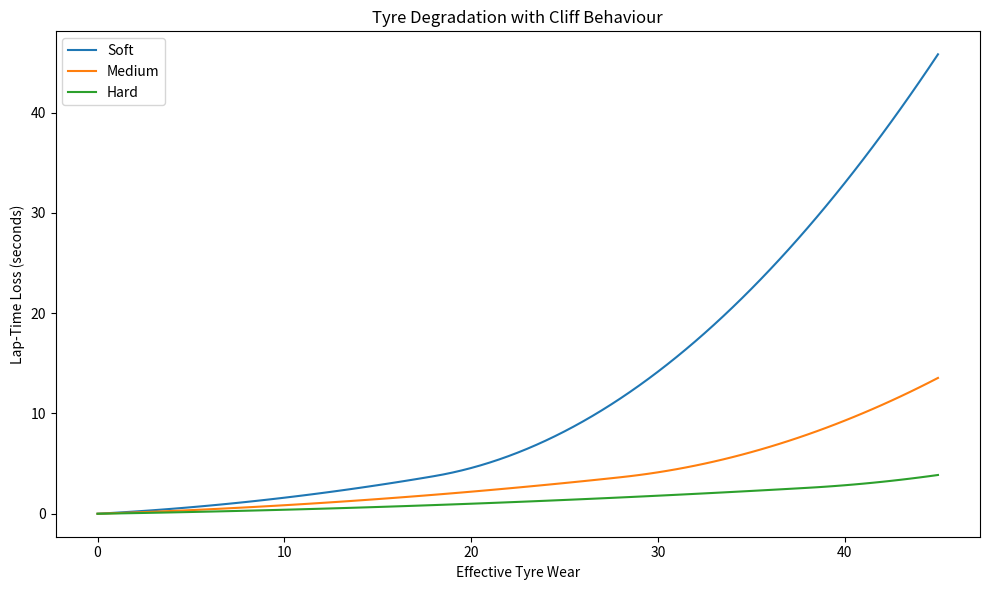
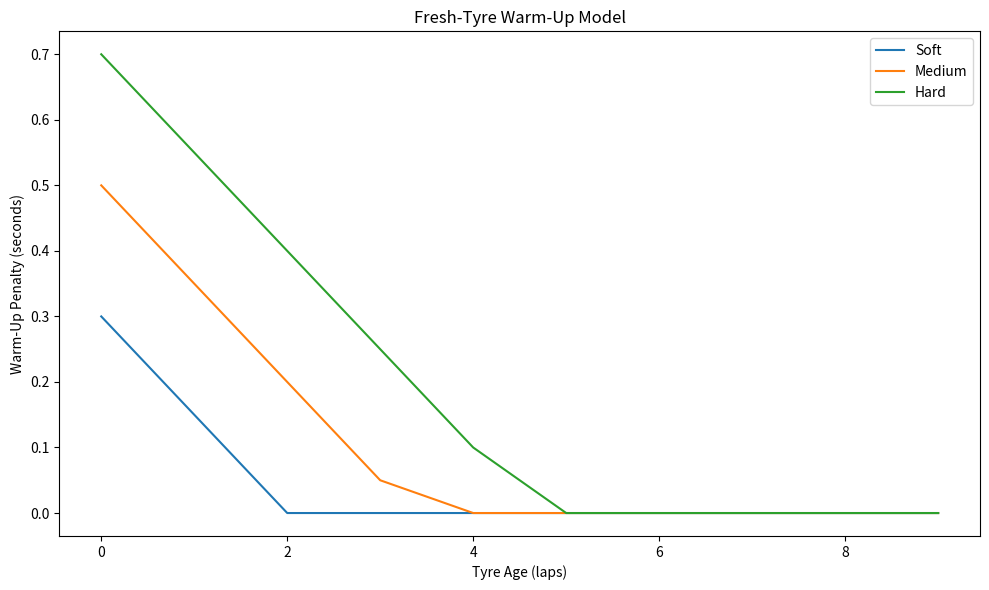
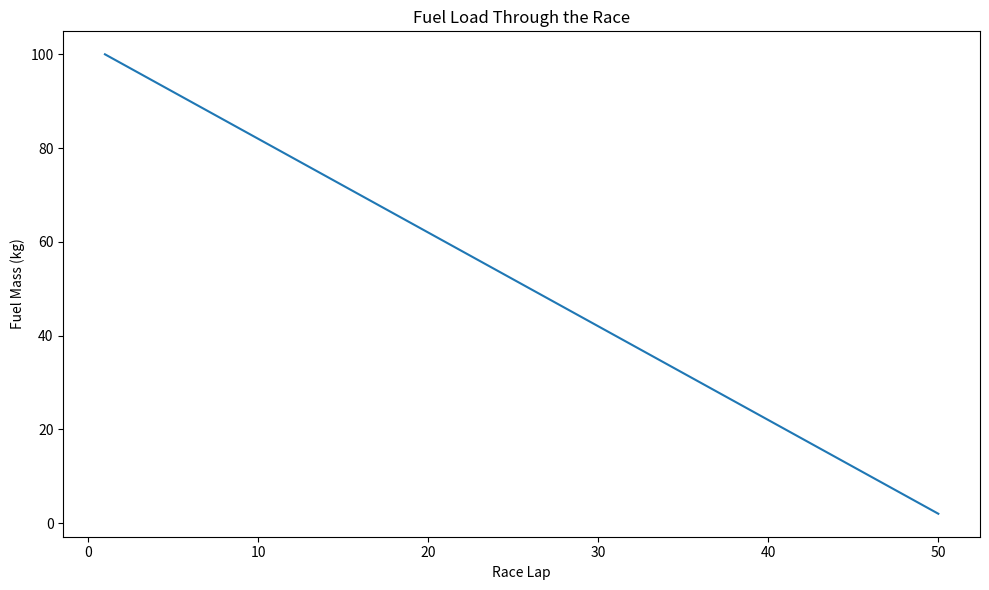
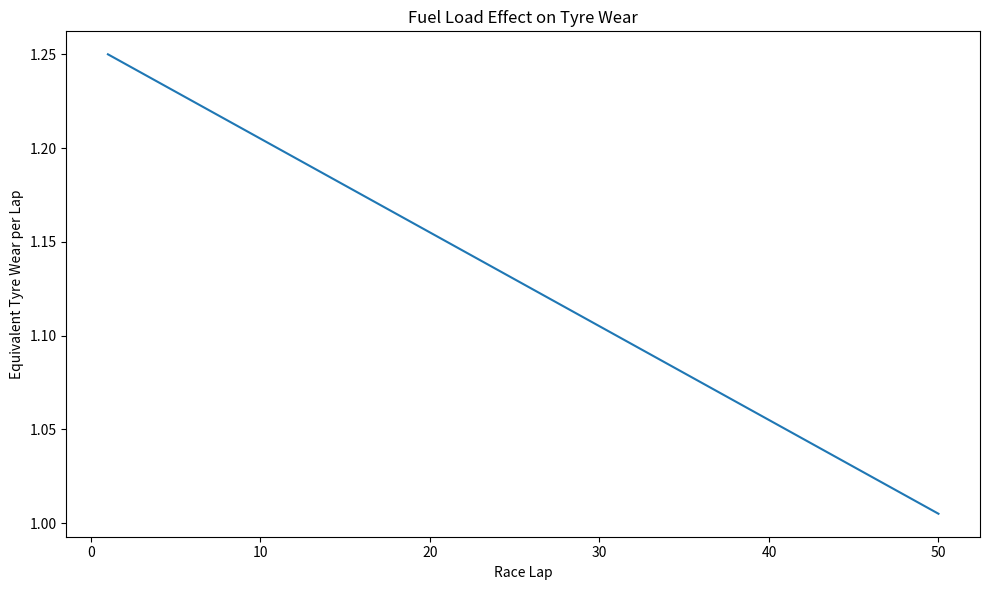
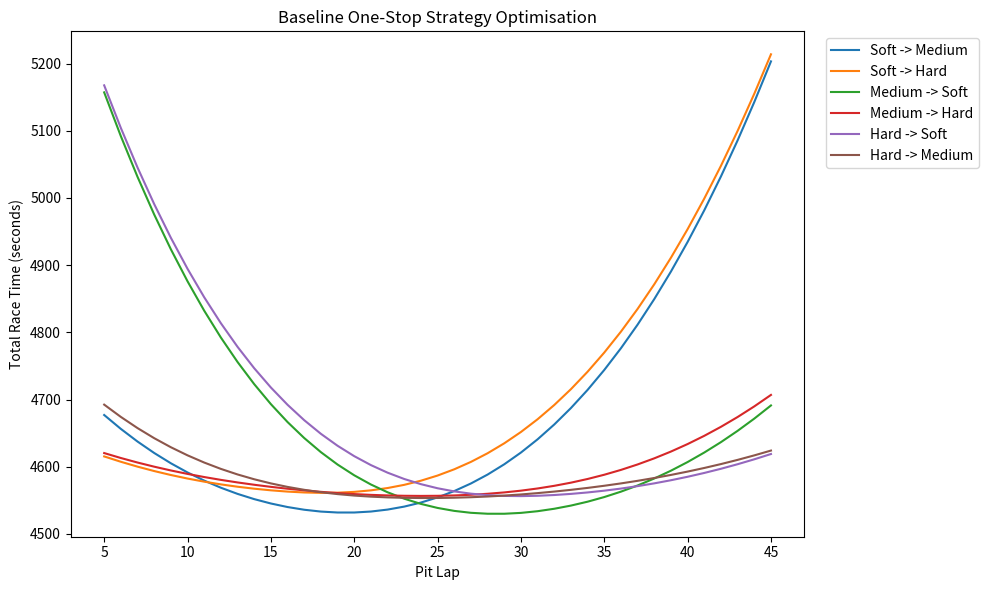
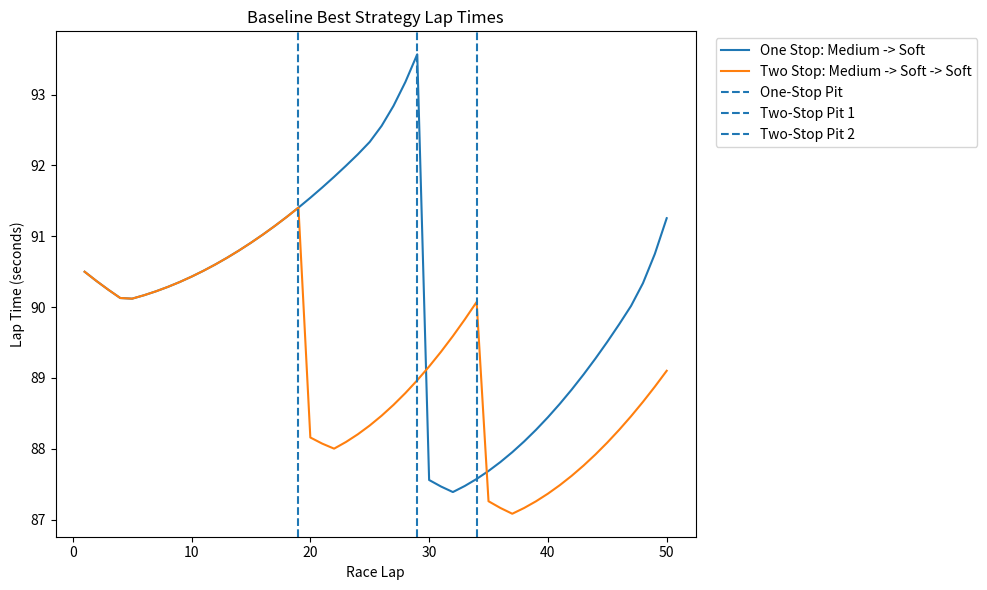
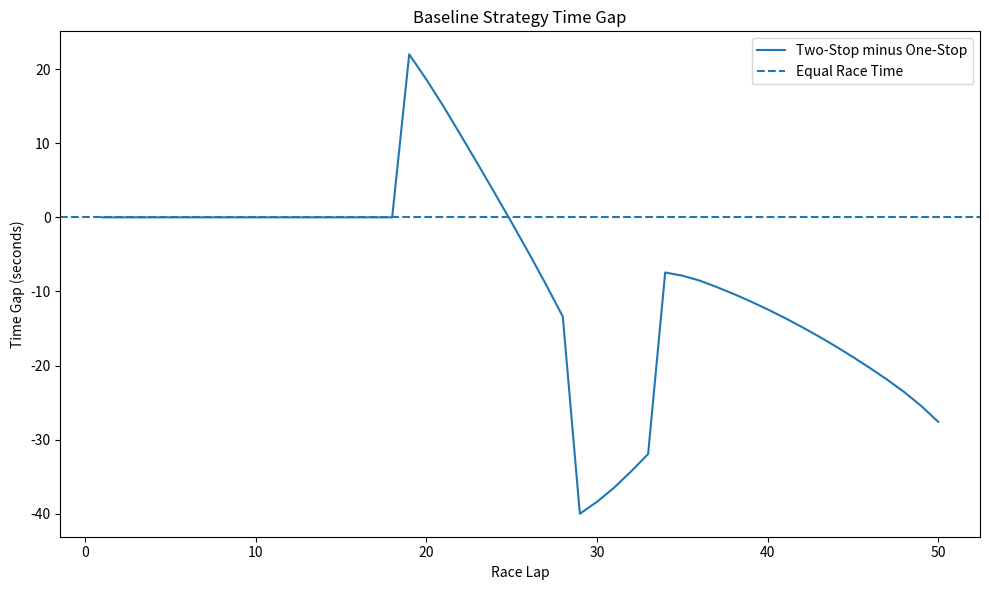
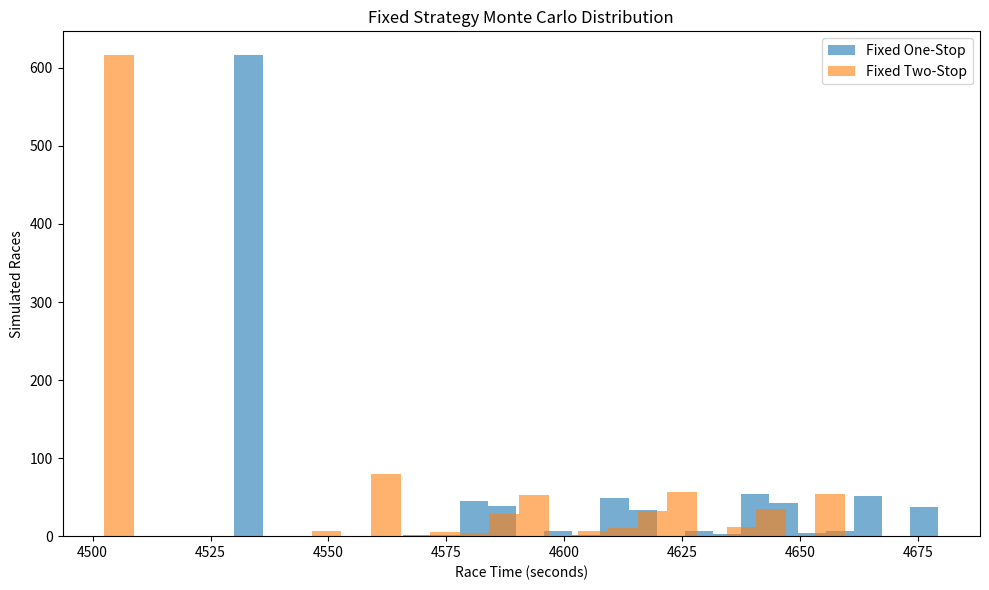
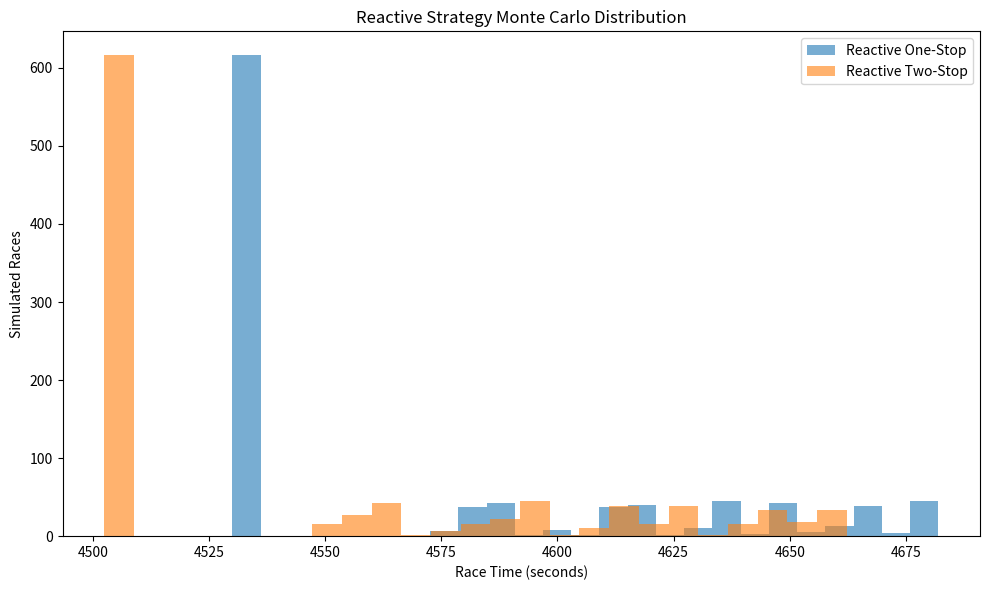
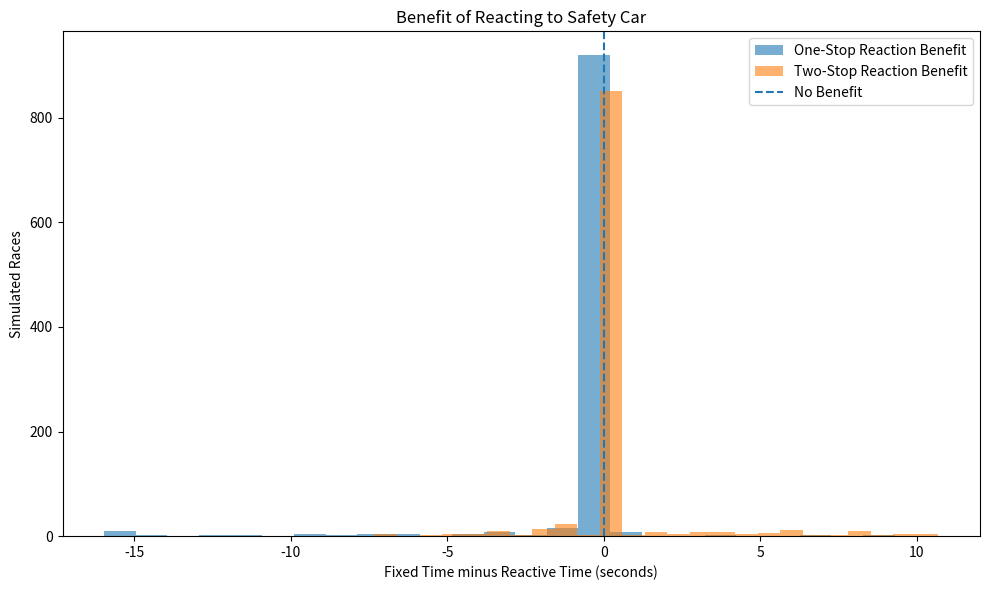
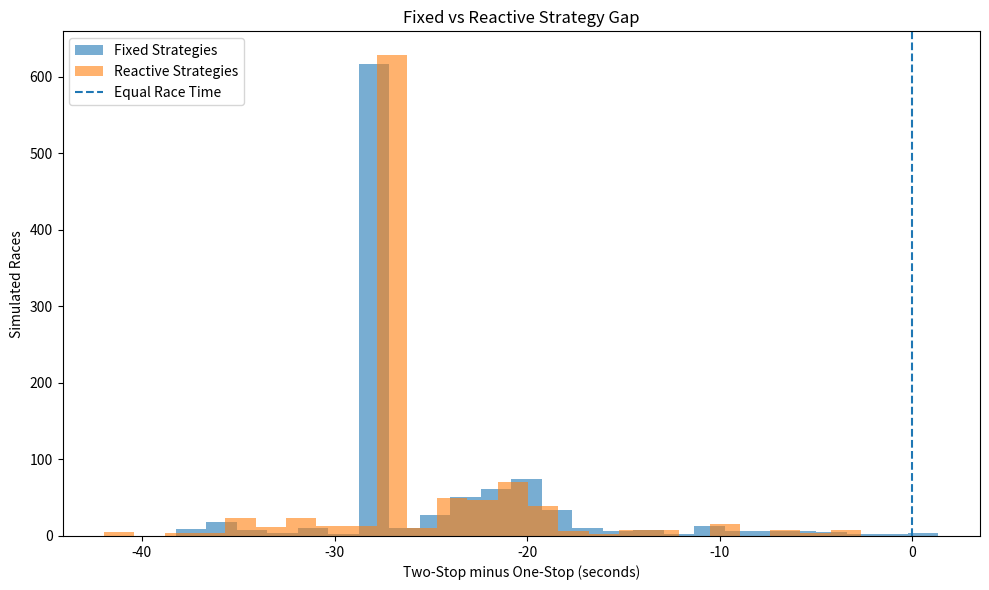
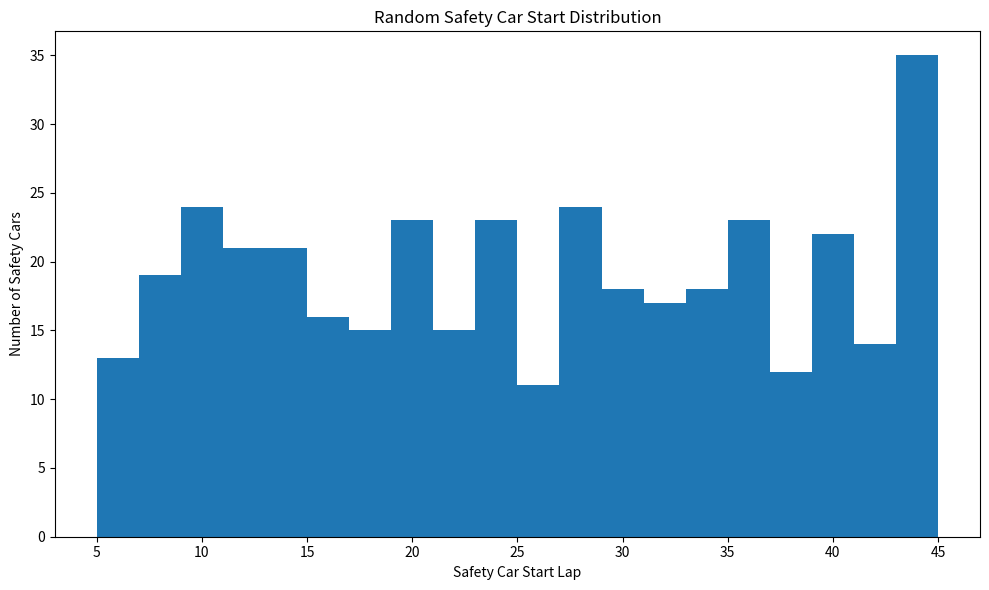

Generate these figures, in order, with matplotlib:
import matplotlib.pyplot as plt
import random
import statistics


# =============================================================
# RACE SETTINGS
# =============================================================

race_laps = 50

normal_pit_loss = 22.0

minimum_stint = 5


# =============================================================
# FUEL MODEL
# =============================================================

initial_fuel_mass = 100.0

fuel_burn_per_lap = 2.0

fuel_time_per_kg = 0.03

fuel_wear_sensitivity = 0.25


# =============================================================
# SAFETY CAR MODEL
# =============================================================

safety_car_probability = 0.40

safety_car_min_start = 5
safety_car_max_start = 45

safety_car_min_duration = 2
safety_car_max_duration = 5

safety_car_lap_time = 120.0

safety_car_pit_loss = 10.0

safety_car_tyre_wear_multiplier = 0.35


# =============================================================
# REACTIVE STRATEGY SETTINGS
# =============================================================
#
# If a Safety Car appears this many laps or fewer
# before the next planned stop, the driver may pit early.
#
# Example:
#
# Planned stop = lap 29
# reaction_window = 6
#
# Safety Car lap 24:
# 29 - 24 = 5
#
# Therefore the strategy may react and pit on lap 24.
#
# =============================================================

reaction_window = 6


# =============================================================
# MONTE CARLO SETTINGS
# =============================================================

monte_carlo_runs = 1000

random_seed = 42


# =============================================================
# TYRE DATA
# =============================================================
#
# Each tyre contains:
#
# 0 = base lap time
# 1 = linear degradation
# 2 = quadratic degradation
# 3 = initial warm-up penalty
# 4 = warm-up recovery
# 5 = cliff threshold
# 6 = cliff severity
#
# =============================================================

tyres = {

    "Soft": (
        89.0,
        0.10,
        0.006,
        0.30,
        0.15,
        18.0,
        0.04
    ),

    "Medium": (
        90.0,
        0.06,
        0.0025,
        0.50,
        0.15,
        28.0,
        0.02
    ),

    "Hard": (
        92.0,
        0.03,
        0.001,
        0.70,
        0.15,
        38.0,
        0.01
    )
}


# =============================================================
# FUNCTION: CHECK SAFETY CAR LAP
# =============================================================

def is_safety_car_lap(
        lap,
        safety_car_start,
        safety_car_end):

    if safety_car_start is None:
        return False

    if (
        lap >= safety_car_start
        and lap <= safety_car_end
    ):
        return True

    return False


# =============================================================
# FUNCTION: PIT LOSS
# =============================================================

def calculate_pit_loss(
        lap,
        safety_car_start,
        safety_car_end):

    if is_safety_car_lap(
        lap,
        safety_car_start,
        safety_car_end
    ):
        return safety_car_pit_loss

    return normal_pit_loss


# =============================================================
# FUNCTION: FUEL MASS
# =============================================================

def calculate_fuel_mass(lap):

    fuel_mass = (
        initial_fuel_mass
        - fuel_burn_per_lap * (lap - 1)
    )

    if fuel_mass < 0:
        fuel_mass = 0.0

    return fuel_mass


# =============================================================
# FUNCTION: FUEL LAP-TIME GAIN
# =============================================================

def calculate_fuel_time_gain(lap):

    current_fuel = calculate_fuel_mass(lap)

    fuel_burned = (
        initial_fuel_mass
        - current_fuel
    )

    fuel_time_gain = (
        fuel_burned
        * fuel_time_per_kg
    )

    return fuel_time_gain


# =============================================================
# FUNCTION: FUEL EFFECT ON TYRE WEAR
# =============================================================

def calculate_fuel_wear_increment(
        lap,
        safety_car_start,
        safety_car_end):

    current_fuel = calculate_fuel_mass(lap)

    fuel_fraction = (
        current_fuel
        / initial_fuel_mass
    )

    wear_increment = (
        1.0
        + fuel_wear_sensitivity * fuel_fraction
    )

    # Reduced tyre wear behind Safety Car

    if is_safety_car_lap(
        lap,
        safety_car_start,
        safety_car_end
    ):

        wear_increment = (
            wear_increment
            * safety_car_tyre_wear_multiplier
        )

    return wear_increment


# =============================================================
# FUNCTION: TYRE CLIFF
# =============================================================

def calculate_cliff_penalty(
        tyre_wear,
        cliff_threshold,
        cliff_severity):

    if tyre_wear <= cliff_threshold:
        return 0.0

    cliff_excess = (
        tyre_wear
        - cliff_threshold
    )

    cliff_penalty = (
        cliff_severity
        * (cliff_excess ** 2)
    )

    return cliff_penalty


# =============================================================
# FUNCTION: TYRE DEGRADATION
# =============================================================

def calculate_tyre_loss(
        tyre_data,
        tyre_wear):

    linear_deg = tyre_data[1]

    quadratic_deg = tyre_data[2]

    cliff_threshold = tyre_data[5]

    cliff_severity = tyre_data[6]


    normal_loss = (
        linear_deg * tyre_wear
        + quadratic_deg * (tyre_wear ** 2)
    )


    cliff_loss = calculate_cliff_penalty(
        tyre_wear,
        cliff_threshold,
        cliff_severity
    )


    tyre_loss = (
        normal_loss
        + cliff_loss
    )


    return tyre_loss


# =============================================================
# FUNCTION: TYRE WARM-UP
# =============================================================

def calculate_warmup_penalty(
        tyre_data,
        tyre_age):

    initial_penalty = tyre_data[3]

    recovery_rate = tyre_data[4]


    warmup_penalty = (
        initial_penalty
        - recovery_rate * tyre_age
    )


    if warmup_penalty < 0:
        warmup_penalty = 0.0


    return warmup_penalty


# =============================================================
# FUNCTION: CALCULATE LAP TIME
# =============================================================

def calculate_lap_time(
        tyre_data,
        tyre_age,
        tyre_wear,
        lap,
        safety_car_start,
        safety_car_end):


    # Safety Car lap

    if is_safety_car_lap(
        lap,
        safety_car_start,
        safety_car_end
    ):

        return safety_car_lap_time


    # Normal racing lap

    base_time = tyre_data[0]


    tyre_loss = calculate_tyre_loss(
        tyre_data,
        tyre_wear
    )


    warmup_penalty = calculate_warmup_penalty(
        tyre_data,
        tyre_age
    )


    fuel_time_gain = calculate_fuel_time_gain(
        lap
    )


    lap_time = (
        base_time
        + tyre_loss
        + warmup_penalty
        - fuel_time_gain
    )


    return lap_time


# =============================================================
# FUNCTION: SIMULATE STRATEGY
# =============================================================
#
# reactive=False
#
# Driver follows planned pit laps exactly.
#
#
# reactive=True
#
# Driver may bring the next pit stop forward
# if a Safety Car appears close to the planned stop.
#
# =============================================================

def simulate_strategy(
        tyre_sequence,
        planned_pit_laps,
        safety_car_start=None,
        safety_car_end=None,
        reactive=False,
        return_trace=False):


    total_time = 0.0

    tyre_age = 0

    tyre_wear = 0.0


    stint_number = 0

    pit_number = 0

    last_pit_lap = 0


    actual_pit_laps = []


    lap_times = []

    cumulative_times = []


    for lap in range(
        1,
        race_laps + 1
    ):


        # -----------------------------
        # Current tyre
        # -----------------------------

        current_tyre_name = (
            tyre_sequence[stint_number]
        )


        current_tyre = tyres[
            current_tyre_name
        ]


        # -----------------------------
        # Lap time
        # -----------------------------

        lap_time = calculate_lap_time(
            current_tyre,
            tyre_age,
            tyre_wear,
            lap,
            safety_car_start,
            safety_car_end
        )


        total_time = (
            total_time
            + lap_time
        )


        # -----------------------------
        # Tyre age
        # -----------------------------

        tyre_age = (
            tyre_age
            + 1
        )


        # -----------------------------
        # Tyre wear
        # -----------------------------

        tyre_wear = (
            tyre_wear
            + calculate_fuel_wear_increment(
                lap,
                safety_car_start,
                safety_car_end
            )
        )


        # -----------------------------
        # Decide whether to pit
        # -----------------------------

        should_pit = False


        if pit_number < len(
            planned_pit_laps
        ):


            planned_pit = (
                planned_pit_laps[pit_number]
            )


            # Normal planned stop

            if lap == planned_pit:

                should_pit = True


            # -----------------------------
            # Reactive Safety Car stop
            # -----------------------------

            elif reactive:

                if is_safety_car_lap(
                    lap,
                    safety_car_start,
                    safety_car_end
                ):


                    # Only react BEFORE
                    # the planned stop

                    if lap < planned_pit:


                        laps_early = (
                            planned_pit
                            - lap
                        )


                        # Current stint length

                        current_stint_length = (
                            lap
                            - last_pit_lap
                        )


                        # Number of stints that
                        # still need to happen
                        # after this pit

                        remaining_stints = (
                            len(planned_pit_laps)
                            - pit_number
                        )


                        remaining_race_laps = (
                            race_laps
                            - lap
                        )


                        # Safety Car is close enough

                        if (
                            laps_early
                            <= reaction_window
                        ):


                            # Current stint must be legal

                            if (
                                current_stint_length
                                >= minimum_stint
                            ):


                                # Enough laps must remain
                                # for all future stints

                                if (
                                    remaining_race_laps
                                    >= (
                                        remaining_stints
                                        * minimum_stint
                                    )
                                ):

                                    should_pit = True


        # -----------------------------
        # Make pit stop
        # -----------------------------

        if should_pit:


            total_time = (
                total_time
                + calculate_pit_loss(
                    lap,
                    safety_car_start,
                    safety_car_end
                )
            )


            actual_pit_laps.append(
                lap
            )


            last_pit_lap = lap


            tyre_age = 0

            tyre_wear = 0.0


            stint_number = (
                stint_number
                + 1
            )


            pit_number = (
                pit_number
                + 1
            )


        # -----------------------------
        # Save trace
        # -----------------------------

        if return_trace:


            lap_times.append(
                lap_time
            )


            cumulative_times.append(
                total_time
            )


    if return_trace:

        return (
            total_time,
            actual_pit_laps,
            lap_times,
            cumulative_times
        )


    return (
        total_time,
        actual_pit_laps
    )


# =============================================================
# FUNCTION: ONE-STOP OPTIMISATION
# =============================================================

def calculate_one_stop_strategy(
        first_tyre,
        second_tyre):


    tyre_sequence = [
        first_tyre,
        second_tyre
    ]


    pit_laps_tested = []

    race_times = []


    for pit_lap in range(
        minimum_stint,
        race_laps - minimum_stint + 1
    ):


        race_time, actual_pits = (
            simulate_strategy(
                tyre_sequence,
                [pit_lap]
            )
        )


        pit_laps_tested.append(
            pit_lap
        )


        race_times.append(
            race_time
        )


    best_time = min(
        race_times
    )


    best_index = race_times.index(
        best_time
    )


    best_pit_lap = pit_laps_tested[
        best_index
    ]


    return (
        best_pit_lap,
        round(best_time, 6),
        pit_laps_tested,
        race_times
    )


# =============================================================
# FUNCTION: TWO-STOP OPTIMISATION
# =============================================================

def calculate_two_stop_strategy(
        first_tyre,
        second_tyre,
        third_tyre):


    tyre_sequence = [
        first_tyre,
        second_tyre,
        third_tyre
    ]


    best_time = None

    best_pit_1 = None

    best_pit_2 = None


    for pit_lap_1 in range(
        minimum_stint,
        race_laps - (2 * minimum_stint) + 1
    ):


        for pit_lap_2 in range(
            pit_lap_1 + minimum_stint,
            race_laps - minimum_stint + 1
        ):


            race_time, actual_pits = (
                simulate_strategy(
                    tyre_sequence,
                    [
                        pit_lap_1,
                        pit_lap_2
                    ]
                )
            )


            if (
                best_time is None
                or race_time < best_time
            ):

                best_time = race_time

                best_pit_1 = pit_lap_1

                best_pit_2 = pit_lap_2


    return (
        best_pit_1,
        best_pit_2,
        round(best_time, 6)
    )


# =============================================================
# FUNCTION: FIND BEST ONE-STOP
# =============================================================

def find_best_one_stop():


    tyre_names = list(
        tyres.keys()
    )


    best_time = None

    best_strategy = None

    best_pit = None


    all_results = {}

    legal_combinations = 0


    for first_tyre in tyre_names:

        for second_tyre in tyre_names:


            # Must use two different compounds

            if first_tyre == second_tyre:
                continue


            legal_combinations += 1


            result = calculate_one_stop_strategy(
                first_tyre,
                second_tyre
            )


            pit_lap = result[0]

            race_time = result[1]


            strategy_name = (
                first_tyre
                + " -> "
                + second_tyre
            )


            all_results[
                strategy_name
            ] = result


            if (
                best_time is None
                or race_time < best_time
            ):


                best_time = race_time


                best_strategy = (
                    first_tyre,
                    second_tyre
                )


                best_pit = pit_lap


    return (
        best_strategy,
        best_pit,
        best_time,
        all_results,
        legal_combinations
    )


# =============================================================
# FUNCTION: FIND BEST TWO-STOP
# =============================================================

def find_best_two_stop():


    tyre_names = list(
        tyres.keys()
    )


    best_time = None

    best_strategy = None

    best_pit_1 = None

    best_pit_2 = None


    legal_combinations = 0


    for first_tyre in tyre_names:

        for second_tyre in tyre_names:

            for third_tyre in tyre_names:


                # Must use at least
                # two different compounds

                if (
                    first_tyre
                    == second_tyre
                    == third_tyre
                ):

                    continue


                legal_combinations += 1


                result = calculate_two_stop_strategy(
                    first_tyre,
                    second_tyre,
                    third_tyre
                )


                pit_1 = result[0]

                pit_2 = result[1]

                race_time = result[2]


                if (
                    best_time is None
                    or race_time < best_time
                ):


                    best_time = race_time


                    best_strategy = (
                        first_tyre,
                        second_tyre,
                        third_tyre
                    )


                    best_pit_1 = pit_1

                    best_pit_2 = pit_2


    return (
        best_strategy,
        best_pit_1,
        best_pit_2,
        best_time,
        legal_combinations
    )


# =============================================================
# FUNCTION: GENERATE RANDOM SAFETY CARS
# =============================================================

def generate_safety_car_scenarios(
        number_of_races):


    random.seed(
        random_seed
    )


    scenarios = []


    for simulation in range(
        number_of_races
    ):


        if (
            random.random()
            < safety_car_probability
        ):


            start_lap = random.randint(
                safety_car_min_start,
                safety_car_max_start
            )


            duration = random.randint(
                safety_car_min_duration,
                safety_car_max_duration
            )


            end_lap = (
                start_lap
                + duration
                - 1
            )


            if end_lap > race_laps:
                end_lap = race_laps


            scenarios.append(
                (
                    start_lap,
                    end_lap
                )
            )


        else:


            scenarios.append(
                (
                    None,
                    None
                )
            )


    return scenarios


# =============================================================
# FUNCTION: RUN MONTE CARLO
# =============================================================

def run_monte_carlo(
        tyre_sequence,
        planned_pit_laps,
        scenarios,
        reactive):


    race_times = []

    actual_pit_results = []

    strategy_changes = 0


    for scenario in scenarios:


        safety_car_start = scenario[0]

        safety_car_end = scenario[1]


        race_time, actual_pits = (
            simulate_strategy(
                tyre_sequence,
                planned_pit_laps,
                safety_car_start,
                safety_car_end,
                reactive=reactive
            )
        )


        race_times.append(
            race_time
        )


        actual_pit_results.append(
            actual_pits
        )


        if actual_pits != planned_pit_laps:

            strategy_changes += 1


    return (
        race_times,
        actual_pit_results,
        strategy_changes
    )


# =============================================================
# BASELINE OPTIMISATION
# =============================================================
#
# This is the pre-race strategy.
#
# No Safety Car is assumed when determining the
# original planned pit laps.
#
# =============================================================

one_stop_search = find_best_one_stop()


best_one_stop_strategy = (
    one_stop_search[0]
)

best_one_stop_pit = (
    one_stop_search[1]
)

best_one_stop_time = (
    one_stop_search[2]
)

one_stop_results = (
    one_stop_search[3]
)

one_stop_combination_count = (
    one_stop_search[4]
)


best_one_stop_name = (
    best_one_stop_strategy[0]
    + " -> "
    + best_one_stop_strategy[1]
)


two_stop_search = find_best_two_stop()


best_two_stop_strategy = (
    two_stop_search[0]
)

best_two_stop_pit_1 = (
    two_stop_search[1]
)

best_two_stop_pit_2 = (
    two_stop_search[2]
)

best_two_stop_time = (
    two_stop_search[3]
)

two_stop_combination_count = (
    two_stop_search[4]
)


best_two_stop_name = (
    best_two_stop_strategy[0]
    + " -> "
    + best_two_stop_strategy[1]
    + " -> "
    + best_two_stop_strategy[2]
)


best_one_stop_pits = [
    best_one_stop_pit
]


best_two_stop_pits = [
    best_two_stop_pit_1,
    best_two_stop_pit_2
]


# =============================================================
# BASELINE TRACES
# =============================================================

(
    baseline_one_total,
    baseline_one_pits,
    best_one_stop_lap_times,
    one_stop_cumulative_times

) = simulate_strategy(
    list(best_one_stop_strategy),
    best_one_stop_pits,
    return_trace=True
)


(
    baseline_two_total,
    baseline_two_pits,
    best_two_stop_lap_times,
    two_stop_cumulative_times

) = simulate_strategy(
    list(best_two_stop_strategy),
    best_two_stop_pits,
    return_trace=True
)


race_lap_numbers = list(
    range(
        1,
        race_laps + 1
    )
)


baseline_time_gap = []


for i in range(
    race_laps
):


    gap = (
        two_stop_cumulative_times[i]
        - one_stop_cumulative_times[i]
    )


    baseline_time_gap.append(
        gap
    )


# =============================================================
# GENERATE MONTE CARLO SCENARIOS
# =============================================================

safety_car_scenarios = (
    generate_safety_car_scenarios(
        monte_carlo_runs
    )
)


safety_car_count = 0


for scenario in safety_car_scenarios:

    if scenario[0] is not None:

        safety_car_count += 1


# =============================================================
# FIXED ONE-STOP MONTE CARLO
# =============================================================

(
    fixed_one_times,
    fixed_one_pits,
    fixed_one_changes

) = run_monte_carlo(
    list(best_one_stop_strategy),
    best_one_stop_pits,
    safety_car_scenarios,
    reactive=False
)


# =============================================================
# REACTIVE ONE-STOP MONTE CARLO
# =============================================================

(
    reactive_one_times,
    reactive_one_pits,
    reactive_one_changes

) = run_monte_carlo(
    list(best_one_stop_strategy),
    best_one_stop_pits,
    safety_car_scenarios,
    reactive=True
)


# =============================================================
# FIXED TWO-STOP MONTE CARLO
# =============================================================

(
    fixed_two_times,
    fixed_two_pits,
    fixed_two_changes

) = run_monte_carlo(
    list(best_two_stop_strategy),
    best_two_stop_pits,
    safety_car_scenarios,
    reactive=False
)


# =============================================================
# REACTIVE TWO-STOP MONTE CARLO
# =============================================================

(
    reactive_two_times,
    reactive_two_pits,
    reactive_two_changes

) = run_monte_carlo(
    list(best_two_stop_strategy),
    best_two_stop_pits,
    safety_car_scenarios,
    reactive=True
)


# =============================================================
# CALCULATE MONTE CARLO STATISTICS
# =============================================================

fixed_one_mean = statistics.mean(
    fixed_one_times
)

reactive_one_mean = statistics.mean(
    reactive_one_times
)

fixed_two_mean = statistics.mean(
    fixed_two_times
)

reactive_two_mean = statistics.mean(
    reactive_two_times
)


fixed_one_std = statistics.stdev(
    fixed_one_times
)

reactive_one_std = statistics.stdev(
    reactive_one_times
)

fixed_two_std = statistics.stdev(
    fixed_two_times
)

reactive_two_std = statistics.stdev(
    reactive_two_times
)


# =============================================================
# REACTIVE BENEFIT
# =============================================================
#
# Positive:
# reactive strategy was faster
#
# Negative:
# reacting made the strategy worse
#
# =============================================================

one_stop_reaction_benefit = []

two_stop_reaction_benefit = []


for i in range(
    monte_carlo_runs
):


    one_stop_benefit = (
        fixed_one_times[i]
        - reactive_one_times[i]
    )


    two_stop_benefit = (
        fixed_two_times[i]
        - reactive_two_times[i]
    )


    one_stop_reaction_benefit.append(
        one_stop_benefit
    )


    two_stop_reaction_benefit.append(
        two_stop_benefit
    )


average_one_reaction_benefit = (
    statistics.mean(
        one_stop_reaction_benefit
    )
)


average_two_reaction_benefit = (
    statistics.mean(
        two_stop_reaction_benefit
    )
)


# =============================================================
# FIXED STRATEGY COMPARISON
# =============================================================

fixed_strategy_gaps = []

fixed_one_wins = 0

fixed_two_wins = 0


for i in range(
    monte_carlo_runs
):


    gap = (
        fixed_two_times[i]
        - fixed_one_times[i]
    )


    fixed_strategy_gaps.append(
        gap
    )


    if gap < 0:

        fixed_two_wins += 1

    elif gap > 0:

        fixed_one_wins += 1


average_fixed_gap = statistics.mean(
    fixed_strategy_gaps
)


# =============================================================
# REACTIVE STRATEGY COMPARISON
# =============================================================

reactive_strategy_gaps = []

reactive_one_wins = 0

reactive_two_wins = 0


for i in range(
    monte_carlo_runs
):


    gap = (
        reactive_two_times[i]
        - reactive_one_times[i]
    )


    reactive_strategy_gaps.append(
        gap
    )


    if gap < 0:

        reactive_two_wins += 1

    elif gap > 0:

        reactive_one_wins += 1


average_reactive_gap = statistics.mean(
    reactive_strategy_gaps
)


# =============================================================
# PRINT MODEL SETTINGS
# =============================================================

print("MODEL SETTINGS")

print()

print("Race laps:", race_laps)

print(
    "Normal pit loss:",
    normal_pit_loss,
    "seconds"
)

print(
    "Minimum stint:",
    minimum_stint,
    "laps"
)

print()

print("SAFETY CAR SETTINGS")

print()

print(
    "Safety Car probability:",
    safety_car_probability
)

print(
    "Start range:",
    safety_car_min_start,
    "to",
    safety_car_max_start
)

print(
    "Duration:",
    safety_car_min_duration,
    "to",
    safety_car_max_duration,
    "laps"
)

print(
    "Safety Car pit loss:",
    safety_car_pit_loss,
    "seconds"
)

print(
    "Reactive pit window:",
    reaction_window,
    "laps"
)

print()

print("----------------------------------")


# =============================================================
# PRINT BASELINE STRATEGIES
# =============================================================

print()

print("BASELINE STRATEGIES")

print()

print("Best one-stop:")

print(
    "Strategy:",
    best_one_stop_name
)

print(
    "Pit lap:",
    best_one_stop_pit
)

print(
    f"Race time: "
    f"{best_one_stop_time:.1f} seconds"
)

print()

print("Best two-stop:")

print(
    "Strategy:",
    best_two_stop_name
)

print(
    "Pit laps:",
    best_two_stop_pit_1,
    "and",
    best_two_stop_pit_2
)

print(
    f"Race time: "
    f"{best_two_stop_time:.1f} seconds"
)

print()

print("----------------------------------")


# =============================================================
# PRINT MONTE CARLO SETTINGS
# =============================================================

print()

print("MONTE CARLO")

print()

print(
    "Simulations:",
    monte_carlo_runs
)

print(
    "Random seed:",
    random_seed
)

print(
    "Safety Car races:",
    safety_car_count
)

print(
    "No Safety Car races:",
    monte_carlo_runs
    - safety_car_count
)

print()

print("----------------------------------")


# =============================================================
# PRINT ONE-STOP REACTION RESULTS
# =============================================================

print()

print("ONE-STOP SAFETY CAR RESPONSE")

print()

print(
    "Planned pit:",
    best_one_stop_pit
)

print(
    "Races where pit plan changed:",
    reactive_one_changes
)

print()

print(
    f"Fixed mean race time: "
    f"{fixed_one_mean:.1f} seconds"
)

print(
    f"Reactive mean race time: "
    f"{reactive_one_mean:.1f} seconds"
)

print(
    f"Fixed standard deviation: "
    f"{fixed_one_std:.1f} seconds"
)

print(
    f"Reactive standard deviation: "
    f"{reactive_one_std:.1f} seconds"
)

print(
    f"Average benefit from reacting: "
    f"{average_one_reaction_benefit:.2f} seconds"
)

print()

print("----------------------------------")


# =============================================================
# PRINT TWO-STOP REACTION RESULTS
# =============================================================

print()

print("TWO-STOP SAFETY CAR RESPONSE")

print()

print(
    "Planned pits:",
    best_two_stop_pit_1,
    "and",
    best_two_stop_pit_2
)

print(
    "Races where pit plan changed:",
    reactive_two_changes
)

print()

print(
    f"Fixed mean race time: "
    f"{fixed_two_mean:.1f} seconds"
)

print(
    f"Reactive mean race time: "
    f"{reactive_two_mean:.1f} seconds"
)

print(
    f"Fixed standard deviation: "
    f"{fixed_two_std:.1f} seconds"
)

print(
    f"Reactive standard deviation: "
    f"{reactive_two_std:.1f} seconds"
)

print(
    f"Average benefit from reacting: "
    f"{average_two_reaction_benefit:.2f} seconds"
)

print()

print("----------------------------------")


# =============================================================
# PRINT FIXED STRATEGY COMPARISON
# =============================================================

print()

print("FIXED STRATEGY COMPARISON")

print()

print(
    "One-stop wins:",
    fixed_one_wins
)

print(
    "Two-stop wins:",
    fixed_two_wins
)

print(
    f"Average gap "
    f"(two-stop minus one-stop): "
    f"{average_fixed_gap:.1f} seconds"
)

print()

print("----------------------------------")


# =============================================================
# PRINT REACTIVE STRATEGY COMPARISON
# =============================================================

print()

print("REACTIVE STRATEGY COMPARISON")

print()

print(
    "One-stop wins:",
    reactive_one_wins
)

print(
    "Two-stop wins:",
    reactive_two_wins
)

print(
    f"Average gap "
    f"(two-stop minus one-stop): "
    f"{average_reactive_gap:.1f} seconds"
)


# =============================================================
# GRAPH 1
# TYRE DEGRADATION
# =============================================================

plt.figure(
    figsize=(10, 6)
)


wear_values = []

wear = 0.0


while wear <= 45:

    wear_values.append(
        wear
    )

    wear += 0.5


for tyre_name in tyres:


    tyre_data = tyres[
        tyre_name
    ]


    losses = []


    for tyre_wear in wear_values:


        losses.append(
            calculate_tyre_loss(
                tyre_data,
                tyre_wear
            )
        )


    plt.plot(
        wear_values,
        losses,
        label=tyre_name
    )


plt.xlabel(
    "Effective Tyre Wear"
)

plt.ylabel(
    "Lap-Time Loss (seconds)"
)

plt.title(
    "Tyre Degradation with Cliff Behaviour"
)

plt.legend()

plt.tight_layout()

plt.show()


# =============================================================
# GRAPH 2
# TYRE WARM-UP
# =============================================================

plt.figure(
    figsize=(10, 6)
)


warmup_ages = list(
    range(0, 10)
)


for tyre_name in tyres:


    tyre_data = tyres[
        tyre_name
    ]


    penalties = []


    for tyre_age in warmup_ages:


        penalties.append(
            calculate_warmup_penalty(
                tyre_data,
                tyre_age
            )
        )


    plt.plot(
        warmup_ages,
        penalties,
        label=tyre_name
    )


plt.xlabel(
    "Tyre Age (laps)"
)

plt.ylabel(
    "Warm-Up Penalty (seconds)"
)

plt.title(
    "Fresh-Tyre Warm-Up Model"
)

plt.legend()

plt.tight_layout()

plt.show()


# =============================================================
# GRAPH 3
# FUEL LOAD
# =============================================================

plt.figure(
    figsize=(10, 6)
)


fuel_masses = []


for lap in race_lap_numbers:


    fuel_masses.append(
        calculate_fuel_mass(lap)
    )


plt.plot(
    race_lap_numbers,
    fuel_masses
)


plt.xlabel(
    "Race Lap"
)

plt.ylabel(
    "Fuel Mass (kg)"
)

plt.title(
    "Fuel Load Through the Race"
)

plt.tight_layout()

plt.show()


# =============================================================
# GRAPH 4
# FUEL EFFECT ON TYRE WEAR
# =============================================================

plt.figure(
    figsize=(10, 6)
)


green_flag_wear = []


for lap in race_lap_numbers:


    green_flag_wear.append(
        calculate_fuel_wear_increment(
            lap,
            None,
            None
        )
    )


plt.plot(
    race_lap_numbers,
    green_flag_wear
)


plt.xlabel(
    "Race Lap"
)

plt.ylabel(
    "Equivalent Tyre Wear per Lap"
)

plt.title(
    "Fuel Load Effect on Tyre Wear"
)

plt.tight_layout()

plt.show()


# =============================================================
# GRAPH 5
# BASELINE ONE-STOP OPTIMISATION
# =============================================================

plt.figure(
    figsize=(10, 6)
)


for strategy_name in one_stop_results:


    result = one_stop_results[
        strategy_name
    ]


    plt.plot(
        result[2],
        result[3],
        label=strategy_name
    )


plt.xlabel(
    "Pit Lap"
)

plt.ylabel(
    "Total Race Time (seconds)"
)

plt.title(
    "Baseline One-Stop Strategy Optimisation"
)

plt.legend(
    bbox_to_anchor=(1.02, 1),
    loc="upper left"
)

plt.tight_layout()

plt.show()


# =============================================================
# GRAPH 6
# BASELINE LAP-TIME COMPARISON
# =============================================================

plt.figure(
    figsize=(10, 6)
)


plt.plot(
    race_lap_numbers,
    best_one_stop_lap_times,
    label=(
        "One Stop: "
        + best_one_stop_name
    )
)


plt.plot(
    race_lap_numbers,
    best_two_stop_lap_times,
    label=(
        "Two Stop: "
        + best_two_stop_name
    )
)


plt.axvline(
    best_one_stop_pit,
    linestyle="--",
    label="One-Stop Pit"
)


plt.axvline(
    best_two_stop_pit_1,
    linestyle="--",
    label="Two-Stop Pit 1"
)


plt.axvline(
    best_two_stop_pit_2,
    linestyle="--",
    label="Two-Stop Pit 2"
)


plt.xlabel(
    "Race Lap"
)

plt.ylabel(
    "Lap Time (seconds)"
)

plt.title(
    "Baseline Best Strategy Lap Times"
)

plt.legend(
    bbox_to_anchor=(1.02, 1),
    loc="upper left"
)

plt.tight_layout()

plt.show()


# =============================================================
# GRAPH 7
# BASELINE STRATEGY GAP
# =============================================================

plt.figure(
    figsize=(10, 6)
)


plt.plot(
    race_lap_numbers,
    baseline_time_gap,
    label="Two-Stop minus One-Stop"
)


plt.axhline(
    0,
    linestyle="--",
    label="Equal Race Time"
)


plt.xlabel(
    "Race Lap"
)

plt.ylabel(
    "Time Gap (seconds)"
)

plt.title(
    "Baseline Strategy Time Gap"
)

plt.legend()

plt.tight_layout()

plt.show()


# =============================================================
# GRAPH 8
# FIXED MONTE CARLO DISTRIBUTION
# =============================================================

plt.figure(
    figsize=(10, 6)
)


plt.hist(
    fixed_one_times,
    bins=25,
    alpha=0.6,
    label="Fixed One-Stop"
)


plt.hist(
    fixed_two_times,
    bins=25,
    alpha=0.6,
    label="Fixed Two-Stop"
)


plt.xlabel(
    "Race Time (seconds)"
)

plt.ylabel(
    "Simulated Races"
)

plt.title(
    "Fixed Strategy Monte Carlo Distribution"
)

plt.legend()

plt.tight_layout()

plt.show()


# =============================================================
# GRAPH 9
# REACTIVE MONTE CARLO DISTRIBUTION
# =============================================================

plt.figure(
    figsize=(10, 6)
)


plt.hist(
    reactive_one_times,
    bins=25,
    alpha=0.6,
    label="Reactive One-Stop"
)


plt.hist(
    reactive_two_times,
    bins=25,
    alpha=0.6,
    label="Reactive Two-Stop"
)


plt.xlabel(
    "Race Time (seconds)"
)

plt.ylabel(
    "Simulated Races"
)

plt.title(
    "Reactive Strategy Monte Carlo Distribution"
)

plt.legend()

plt.tight_layout()

plt.show()


# =============================================================
# GRAPH 10
# BENEFIT OF REACTING
# =============================================================

plt.figure(
    figsize=(10, 6)
)


plt.hist(
    one_stop_reaction_benefit,
    bins=25,
    alpha=0.6,
    label="One-Stop Reaction Benefit"
)


plt.hist(
    two_stop_reaction_benefit,
    bins=25,
    alpha=0.6,
    label="Two-Stop Reaction Benefit"
)


plt.axvline(
    0,
    linestyle="--",
    label="No Benefit"
)


plt.xlabel(
    "Fixed Time minus Reactive Time (seconds)"
)

plt.ylabel(
    "Simulated Races"
)

plt.title(
    "Benefit of Reacting to Safety Car"
)

plt.legend()

plt.tight_layout()

plt.show()


# =============================================================
# GRAPH 11
# FIXED VS REACTIVE STRATEGY GAP
# =============================================================

plt.figure(
    figsize=(10, 6)
)


plt.hist(
    fixed_strategy_gaps,
    bins=25,
    alpha=0.6,
    label="Fixed Strategies"
)


plt.hist(
    reactive_strategy_gaps,
    bins=25,
    alpha=0.6,
    label="Reactive Strategies"
)


plt.axvline(
    0,
    linestyle="--",
    label="Equal Race Time"
)


plt.xlabel(
    "Two-Stop minus One-Stop (seconds)"
)

plt.ylabel(
    "Simulated Races"
)

plt.title(
    "Fixed vs Reactive Strategy Gap"
)

plt.legend()

plt.tight_layout()

plt.show()


# =============================================================
# GRAPH 12
# SAFETY CAR START-LAP DISTRIBUTION
# =============================================================

safety_car_start_laps = []


for scenario in safety_car_scenarios:


    if scenario[0] is not None:


        safety_car_start_laps.append(
            scenario[0]
        )


plt.figure(
    figsize=(10, 6)
)


plt.hist(
    safety_car_start_laps,
    bins=20
)


plt.xlabel(
    "Safety Car Start Lap"
)

plt.ylabel(
    "Number of Safety Cars"
)

plt.title(
    "Random Safety Car Start Distribution"
)

plt.tight_layout()

plt.show()
